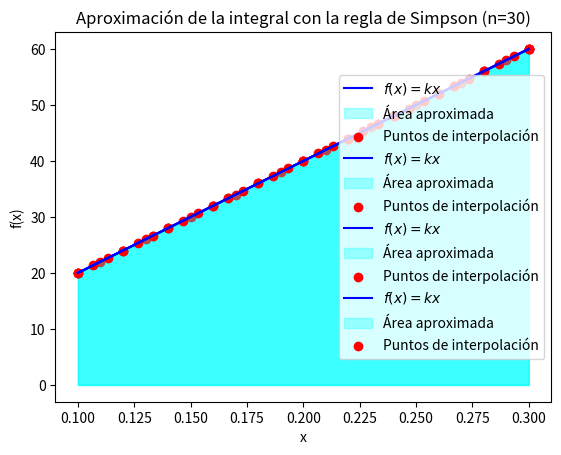

Write the Python code that produced this figure.
#   Codigo que implementa el metodo del trapecio 
#   para aproximar la integral
#   
# [redacted]
import numpy as np
import matplotlib.pyplot as plt

def simpson_rule(f, a, b, n):
    """Aproxima la integral de f(x) en [a, b] usando la regla de Simpson."""
    if n % 2 == 1:
        raise ValueError("El número de subintervalos (n) debe ser par.")

    h = (b - a) / n
    x = np.linspace(a, b, n + 1)  # Puntos del intervalo
    fx = f(x)  # Evaluamos la función en esos puntos

    # Regla de Simpson
    integral = (h / 3) * (fx[0] + 2 * np.sum(fx[2:n:2]) + 4 * np.sum(fx[1:n:2]) + fx[n])
    return integral

# Función de ejemplo
def funcion(x):
    return 200 * x  # Cambiar esta función según el problema

# Parámetros de integración
a, b = 0.1, 0.3  # Intervalo

# Bucle para calcular y graficar para diferentes valores de n
for n in [6, 10, 20, 30]:
    # Aproximación de la integral
    resultado = simpson_rule(funcion, a, b, n)
    print(f"La aproximación de la integral con n={n} subintervalos es: {resultado}")

    # Gráfica de la función y la aproximación con la regla de Simpson
    x_vals = np.linspace(a, b, 100)
    y_vals = funcion(x_vals)

    plt.plot(x_vals, y_vals, label=r"$f(x) = kx$", color="blue")
    plt.fill_between(x_vals, y_vals, alpha=0.3, color="cyan", label="Área aproximada")
    plt.scatter(np.linspace(a, b, n + 1), funcion(np.linspace(a, b, n + 1)), color="red", label="Puntos de interpolación")
    plt.xlabel("x")
    plt.ylabel("f(x)")
    plt.legend()
    plt.title(f"Aproximación de la integral con la regla de Simpson (n={n})")
    plt.grid()

    # Guardar la figura
    plt.savefig(f"simpson_n{n}.png")
    plt.show()
